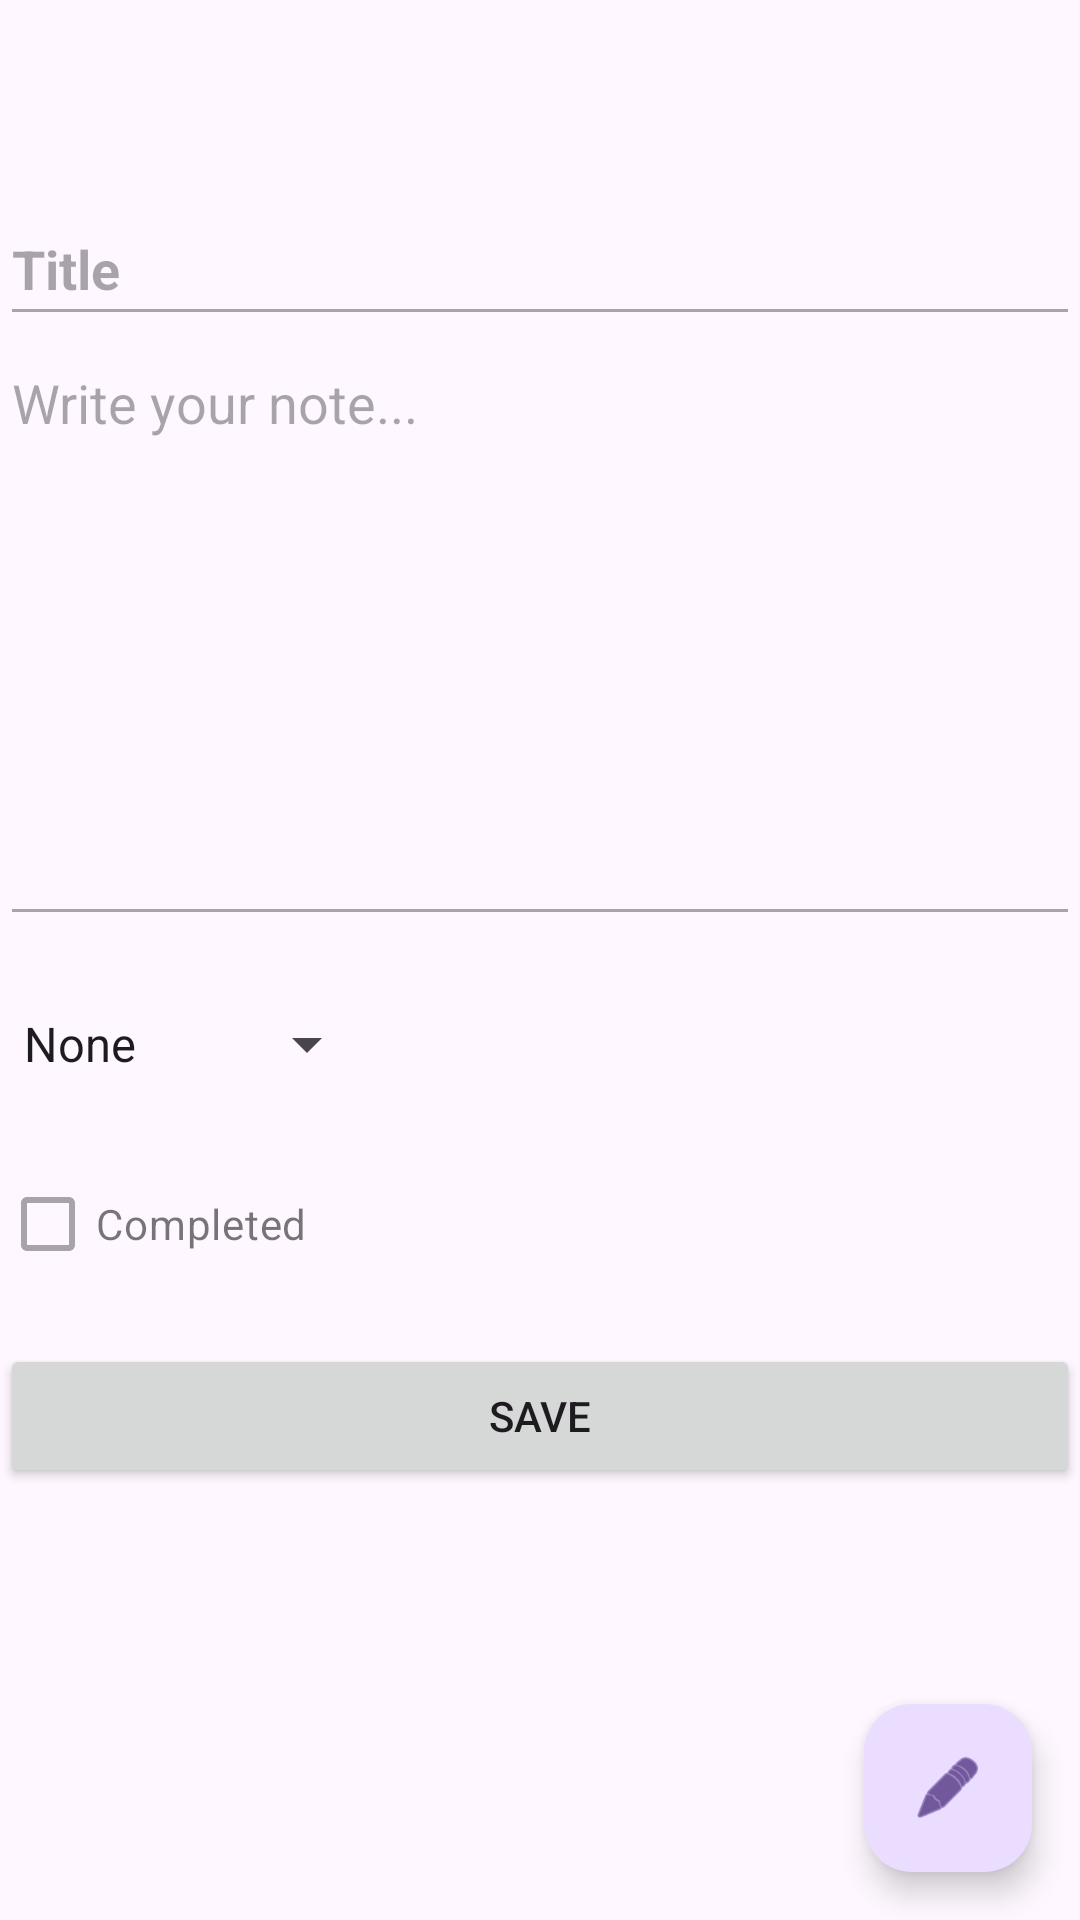

The Android layout XML behind this screen, and the referenced resources:
<!-- AndroidManifest.xml: application theme Theme.Week13_challenge -->
<!-- res/layout/fragment_note_detail.xml -->
<?xml version="1.0" encoding="utf-8"?>
<androidx.constraintlayout.widget.ConstraintLayout
    xmlns:android="http://schemas.android.com/apk/res/android"
    xmlns:app="http://schemas.android.com/apk/res-auto"
    xmlns:tools="http://schemas.android.com/tools"
    android:id="@+id/noteDetailContainer"
    android:layout_width="match_parent"
    android:layout_height="match_parent"
    android:fitsSystemWindows="true"
    android:paddingTop="?attr/actionBarSize"
    tools:context=".ui.views.NoteDetailFragment">

    <ScrollView
        android:layout_width="match_parent"
        android:layout_height="0dp"
        app:layout_constraintBottom_toBottomOf="parent"
        app:layout_constraintEnd_toEndOf="parent"
        app:layout_constraintStart_toStartOf="parent"
        app:layout_constraintTop_toTopOf="parent">

        <LinearLayout
            android:layout_width="match_parent"
            android:layout_height="wrap_content"
            android:orientation="vertical">
            
            <EditText
                android:id="@+id/titleEdit"
                android:layout_width="match_parent"
                android:layout_height="wrap_content"
                android:enabled="false"
                android:hint="Title"
                android:inputType="textCapSentences"
                android:minHeight="48dp"
                android:textSize="18sp"
                android:textStyle="bold" />
            
            <EditText
                android:id="@+id/contentEdit"
                android:layout_width="match_parent"
                android:layout_height="200dp"
                android:enabled="false"
                android:gravity="top|start"
                android:hint="Write your note..."
                android:inputType="textMultiLine"
                android:minHeight="48dp"
                android:overScrollMode="always" />
            
            <Spinner
                android:id="@+id/prioritySpinner"
                android:layout_width="wrap_content"
                android:layout_height="wrap_content"
                android:layout_marginTop="12dp"
                android:enabled="false"
                android:entries="@array/priorities"
                android:minHeight="48dp" />
            
            <CheckBox
                android:id="@+id/completedCheckBox"
                android:layout_width="wrap_content"
                android:layout_height="wrap_content"
                android:layout_marginTop="12dp"
                android:enabled="false"
                android:text="Completed" />
            
            <Button
                android:id="@+id/saveButton"
                android:layout_width="match_parent"
                android:layout_height="wrap_content"
                android:layout_marginTop="16dp"
                android:text="Save"
                android:visibility="visible" />
        </LinearLayout>
    </ScrollView>
    
    <com.google.android.material.floatingactionbutton.FloatingActionButton
        android:id="@+id/fabEditNote"
        android:layout_width="wrap_content"
        android:layout_height="wrap_content"
        android:layout_margin="16dp"
        android:contentDescription="Edit Note"
        android:visibility="visible"
        app:layout_constraintBottom_toBottomOf="parent"
        app:layout_constraintEnd_toEndOf="parent"
        app:srcCompat="@android:drawable/ic_menu_edit" />
</androidx.constraintlayout.widget.ConstraintLayout>
<!-- resources referenced by this layout -->
<resources>
  <string-array name="priorities">
          <item>None</item>
          <item>LOW</item>
          <item>MEDIUM</item>
          <item>HIGH</item>
          <item>ALL</item>
      </string-array>
  <style name="Theme.Week13_challenge" parent="Base.Theme.Week13_challenge" />
  <style name="Base.Theme.Week13_challenge" parent="Theme.Material3.DayNight.NoActionBar">
          
          
      </style>
</resources>
